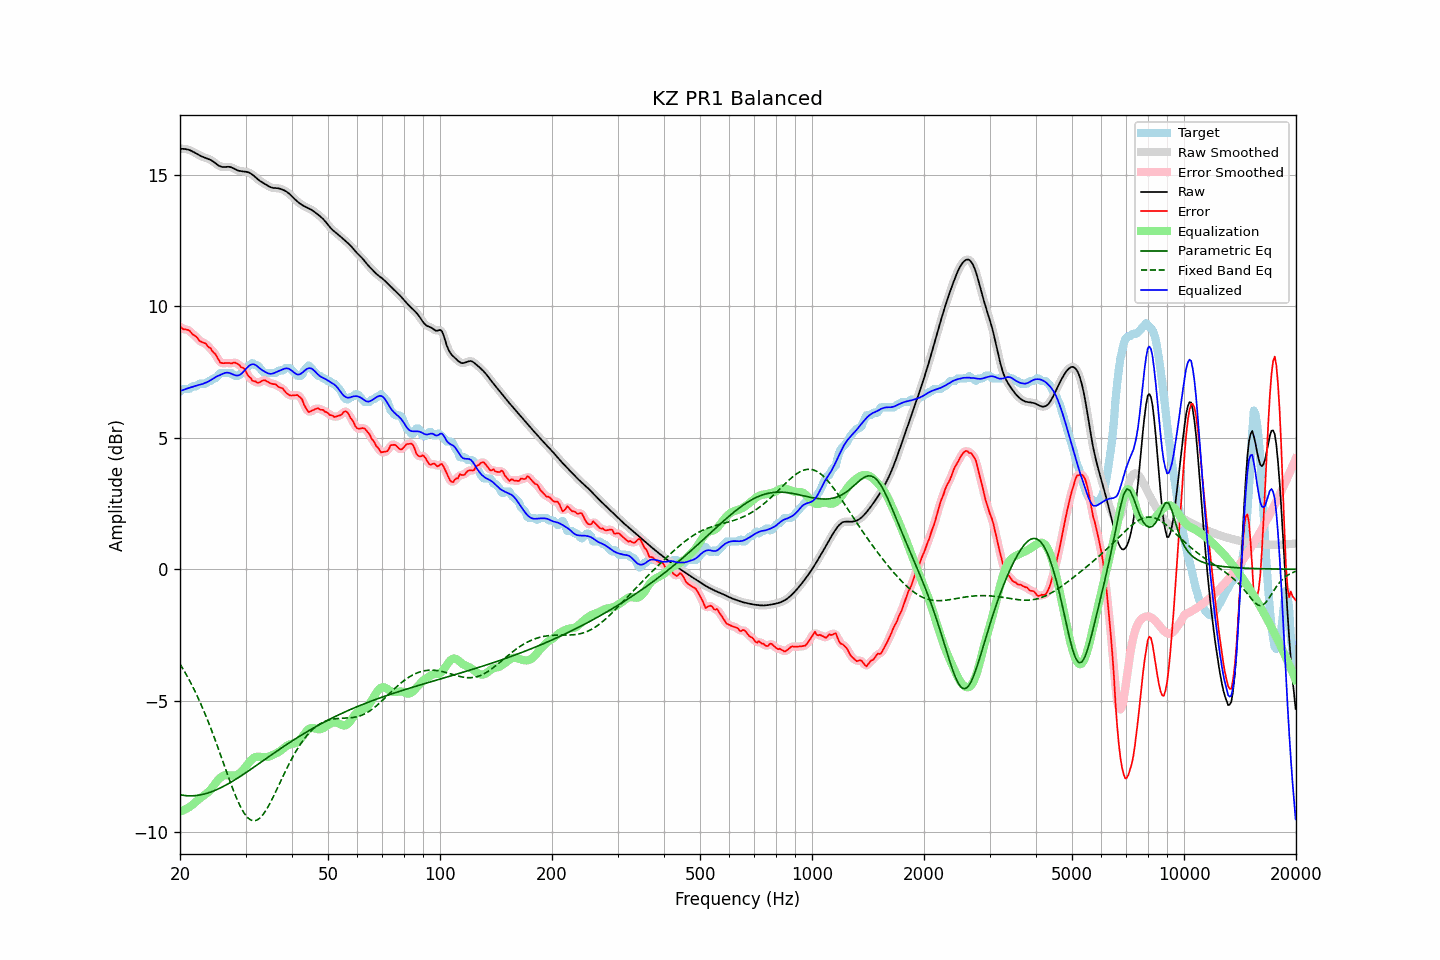

The file beside this chart, header and first rows:
frequency, raw, error, smoothed, error_smoothed, equalization, parametric_eq, fixed_band_eq, equalized_raw, equalized_smoothed, target
20.00, 15.97, 9.22, 15.97, 9.21, -9.20, -8.57, -3.60, 6.77, 6.77, 6.75
20.20, 15.98, 9.17, 15.98, 9.17, -9.18, -8.58, -3.70, 6.79, 6.79, 6.80
20.40, 15.98, 9.12, 15.98, 9.14, -9.16, -8.59, -3.80, 6.82, 6.82, 6.85
20.61, 15.97, 9.12, 15.97, 9.12, -9.13, -8.60, -3.90, 6.84, 6.84, 6.85
20.81, 15.96, 9.11, 15.96, 9.11, -9.10, -8.60, -4.01, 6.86, 6.86, 6.85
21.02, 15.94, 9.09, 15.95, 9.09, -9.06, -8.61, -4.12, 6.88, 6.88, 6.85
21.23, 15.93, 9.07, 15.92, 9.05, -9.03, -8.61, -4.23, 6.90, 6.90, 6.86
21.44, 15.90, 8.99, 15.90, 8.99, -8.98, -8.61, -4.35, 6.92, 6.92, 6.91
21.66, 15.87, 8.92, 15.87, 8.94, -8.93, -8.61, -4.47, 6.93, 6.94, 6.95
21.87, 15.84, 8.88, 15.84, 8.88, -8.88, -8.60, -4.60, 6.96, 6.95, 6.95
22.09, 15.80, 8.85, 15.80, 8.83, -8.83, -8.60, -4.72, 6.97, 6.97, 6.95
22.31, 15.77, 8.78, 15.77, 8.77, -8.77, -8.59, -4.85, 6.99, 6.99, 6.99
22.54, 15.73, 8.68, 15.73, 8.70, -8.72, -8.58, -4.99, 7.01, 7.01, 7.05
22.76, 15.70, 8.65, 15.70, 8.65, -8.68, -8.57, -5.12, 7.02, 7.02, 7.05
22.99, 15.67, 8.62, 15.67, 8.62, -8.63, -8.56, -5.26, 7.04, 7.04, 7.05
23.22, 15.65, 8.60, 15.65, 8.60, -8.59, -8.54, -5.41, 7.06, 7.06, 7.05
23.45, 15.63, 8.58, 15.63, 8.55, -8.54, -8.53, -5.55, 7.09, 7.09, 7.05
23.69, 15.61, 8.49, 15.61, 8.51, -8.49, -8.51, -5.71, 7.12, 7.12, 7.12
23.92, 15.59, 8.43, 15.58, 8.45, -8.44, -8.49, -5.86, 7.15, 7.14, 7.15
24.16, 15.56, 8.40, 15.56, 8.37, -8.38, -8.47, -6.02, 7.18, 7.18, 7.15
24.40, 15.52, 8.30, 15.52, 8.31, -8.30, -8.44, -6.18, 7.22, 7.22, 7.22
24.65, 15.48, 8.23, 15.48, 8.24, -8.22, -8.42, -6.34, 7.26, 7.26, 7.25
24.89, 15.43, 8.18, 15.43, 8.16, -8.13, -8.39, -6.50, 7.30, 7.30, 7.25
25.14, 15.38, 8.07, 15.38, 8.06, -8.05, -8.37, -6.67, 7.33, 7.33, 7.31
25.39, 15.34, 7.96, 15.34, 7.96, -7.98, -8.34, -6.84, 7.36, 7.36, 7.38
25.65, 15.31, 7.86, 15.31, 7.88, -7.93, -8.31, -7.01, 7.39, 7.39, 7.45
25.91, 15.29, 7.84, 15.29, 7.84, -7.88, -8.28, -7.19, 7.41, 7.41, 7.45
26.16, 15.28, 7.83, 15.29, 7.83, -7.84, -8.25, -7.36, 7.44, 7.44, 7.45
26.43, 15.29, 7.83, 15.29, 7.83, -7.82, -8.22, -7.53, 7.46, 7.46, 7.45
26.69, 15.29, 7.84, 15.29, 7.84, -7.82, -8.18, -7.70, 7.47, 7.47, 7.45
26.96, 15.29, 7.84, 15.29, 7.83, -7.83, -8.15, -7.87, 7.47, 7.47, 7.45
27.23, 15.29, 7.84, 15.29, 7.83, -7.84, -8.11, -8.04, 7.45, 7.45, 7.45
27.50, 15.27, 7.82, 15.27, 7.84, -7.84, -8.08, -8.21, 7.43, 7.43, 7.45
27.77, 15.24, 7.84, 15.24, 7.84, -7.84, -8.04, -8.37, 7.40, 7.40, 7.40
28.05, 15.21, 7.86, 15.21, 7.84, -7.83, -8.00, -8.52, 7.38, 7.38, 7.35
28.33, 15.18, 7.83, 15.18, 7.84, -7.82, -7.97, -8.67, 7.36, 7.37, 7.35
28.62, 15.15, 7.80, 15.16, 7.80, -7.79, -7.93, -8.81, 7.36, 7.36, 7.35
28.90, 15.14, 7.76, 15.14, 7.75, -7.76, -7.89, -8.94, 7.38, 7.38, 7.38
29.19, 15.12, 7.67, 15.13, 7.71, -7.70, -7.85, -9.07, 7.42, 7.42, 7.45
29.48, 15.12, 7.67, 15.12, 7.66, -7.64, -7.81, -9.17, 7.48, 7.48, 7.45
29.78, 15.11, 7.62, 15.11, 7.59, -7.57, -7.77, -9.28, 7.54, 7.54, 7.50
30.08, 15.10, 7.52, 15.11, 7.51, -7.49, -7.73, -9.36, 7.61, 7.61, 7.58
30.38, 15.09, 7.39, 15.09, 7.42, -7.41, -7.69, -9.43, 7.68, 7.68, 7.70
30.68, 15.07, 7.32, 15.07, 7.32, -7.34, -7.64, -9.48, 7.73, 7.73, 7.75
30.99, 15.04, 7.27, 15.04, 7.24, -7.27, -7.60, -9.53, 7.77, 7.77, 7.77
31.30, 15.00, 7.16, 15.00, 7.19, -7.20, -7.56, -9.54, 7.79, 7.79, 7.83
31.61, 14.95, 7.15, 14.95, 7.15, -7.16, -7.52, -9.56, 7.79, 7.79, 7.80
31.93, 14.89, 7.14, 14.89, 7.11, -7.13, -7.47, -9.54, 7.76, 7.76, 7.75
32.24, 14.84, 7.09, 14.84, 7.10, -7.12, -7.43, -9.53, 7.72, 7.72, 7.75
32.57, 14.79, 7.09, 14.79, 7.10, -7.12, -7.39, -9.48, 7.67, 7.67, 7.70
32.89, 14.74, 7.11, 14.74, 7.12, -7.13, -7.35, -9.44, 7.62, 7.62, 7.63
33.22, 14.71, 7.16, 14.71, 7.15, -7.13, -7.30, -9.37, 7.57, 7.57, 7.55
33.55, 14.67, 7.19, 14.67, 7.18, -7.14, -7.26, -9.29, 7.53, 7.53, 7.48
33.89, 14.63, 7.18, 14.63, 7.17, -7.14, -7.22, -9.20, 7.50, 7.50, 7.45
34.23, 14.60, 7.14, 14.60, 7.15, -7.13, -7.17, -9.11, 7.46, 7.46, 7.45
34.57, 14.56, 7.11, 14.56, 7.11, -7.12, -7.13, -9.00, 7.44, 7.44, 7.45
34.92, 14.53, 7.07, 14.53, 7.08, -7.10, -7.09, -8.89, 7.43, 7.43, 7.45
35.27, 14.50, 7.05, 14.50, 7.05, -7.08, -7.05, -8.77, 7.43, 7.43, 7.45
35.62, 14.49, 7.04, 14.49, 7.04, -7.05, -7.00, -8.65, 7.44, 7.45, 7.45
35.97, 14.49, 7.03, 14.49, 7.02, -7.02, -6.96, -8.52, 7.47, 7.47, 7.45
... 635 more rows
